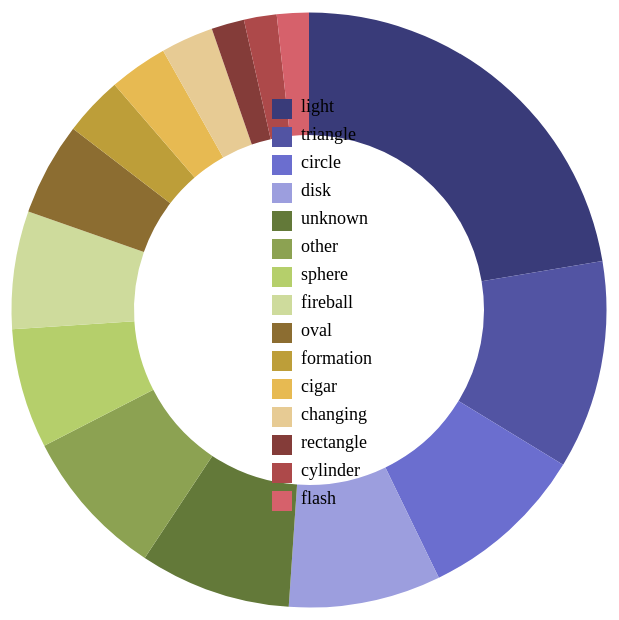
D3 v4 page, settled after 360 driven frames (6 s of simulated time); the page loaded 1 data file(s).


// ── javascript.js
var margin = {top: 5, right: 0, bottom: 0, left: 0};

var width = 700-margin.left-margin.right;
var height = 700-margin.top - margin.bottom;
var fullWidth = width + margin.left+margin.right;
var fullHeight = height+margin.top+margin.bottom;
var radius = (Math.min(width, height)-100) / 2;

var color = d3.scaleOrdinal(d3.schemeCategory20b);

var svg = d3.select("#chart").append("svg")
    .attr("width", fullWidth)
    .attr("height", fullHeight);

var g = svg.append("g")
    .attr("transform","translate(" + (fullWidth / 2) + "," + (fullHeight / 2) +")")
    .attr("class","chartGroup");

var donutWidth = ( width / 4);

var arc = d3.arc()
    .innerRadius(donutWidth)
    .outerRadius(radius);

var pie = d3.pie()
    .value(function(d) { return d.count})
    .sort(null);

var tooltip = d3.select('#chart')
    .append('div')
    .attr('class','tooltip')

tooltip.append('div')
    .attr('class','label');
tooltip.append('div')
    .attr('class', 'count');
tooltip.append('div')
    .attr('class','percent');



 d3.csv('ufo-shape-count.csv', function(error, dataset) {
          dataset.forEach(function(d) {
            d.count = +d.count;
            d.enabled = true;
          });

var path = g.selectAll('path')
    .data(pie(dataset))
    .enter()
    .append('path')
        .attr('d',arc)
        .attr('fill', function(d,i){
            return color(d.data.label);
        })
    .each(function(d){this._current = d;});

path.on('mousemove', function(d){
      var xposSub = document.getElementById("chart").getBoundingClientRect().left;
      var xpos = d3.event.x - xposSub + 20
      var ypos = d3.event.y
      tooltip.style("left" ,xpos + "px")
      tooltip.style("top", ypos + "px")
    var total = d3.sum(dataset.map(function(d){
      return (d.enabled) ? d.count : 0;
    }));
  var percent = Math.round(10000 * d.data.count / total) / 100;
  tooltip.select('.label').html("Shape : " + d.data.label);
  tooltip.select('.count').html("Count : " + d.data.count);
  tooltip.select('.percent').html(percent + '%');
  tooltip.style('display', 'block');
});



path.on('mouseout', function(d){
    tooltip.style('display','none');

});

var legendRectSize = 18;
var legendSpacing = 10;

var legend = g.selectAll('.legend')
    .data(color.domain())
    .enter()
        .append('g')
        .attr('class','legend')
        .attr('transform', function(d,i){
            var height = legendRectSize + legendSpacing;
            var offset = height * color.domain().length / 2;
            var horz = -2 * legendRectSize;
            var vert = i * height-offset;
            return 'translate(' + horz + ',' + vert + ')';
        });

    legend.append('rect')
        .attr('width',legendRectSize)
        .attr('height',legendRectSize)
        .style('fill',color)
        .style('stroke',color)

        .on('click', function(label){
        var rect = d3.select(this);
  var enabled = true;
  var totalEnabled = d3.sum(dataset.map(function(d) {
    return (d.enabled) ? 1 : 0;
  }));

  if (rect.attr('class') === 'disabled') {
    rect.attr('class', '');
  } else {
    if (totalEnabled < 2) return;
    rect.attr('class', 'disabled');
    enabled = false;
  }

  pie.value(function(d) {
    if (d.label === label) d.enabled = enabled;
    return (d.enabled) ? d.count : 0;
  });

  path = path.data(pie(dataset));

  path.transition()
    .duration(750)
    .attrTween('d', function(d) {
      var interpolate = d3.interpolate(this._current, d);
      this._current = interpolate(0);
      return function(t) {
        return arc(interpolate(t));
      };
    });
    });


legend.append('text')
  .attr('x', legendRectSize + legendSpacing)
  .attr('y', legendRectSize - legendSpacing)
  .attr('style','font-size: 18')
  .attr('alignment-baseline','middle')
  .text(function(d) { return d; });

 });

### data: ufo-shape-count.csv
, label, count
3, light, 9065
5, triangle, 4593
153, circle, 3690
0, disk, 3353
4, unknown, 3333
1, other, 3301
45, sphere, 2640
2, fireball, 2594
79, oval, 2048
128, formation, 1311
248, cigar, 1289
77, changing, 1159
12, rectangle, 722
31, cylinder, 721
122, flash, 703